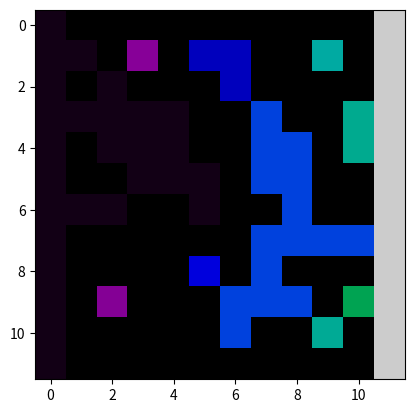

Generate this figure with matplotlib:
import numpy as np
import matplotlib.pyplot as plt
from random import random,randint
#we want to simulate percolation using coloring methods
#we have a LxL lattice once again but the most lef and right column have initial values:

def lattice(L,p):
    color=2
    #create 2D array with all zeros at first
    plane=np.zeros((L+2,L+2))
    #give number 1 to the left column
    left_column=plane[:,0]=1
    int_max=100
    right_column=plane[:,-1]=int_max
    #now lets check every house
    for j in range(1,L+1):
        for i in range(1,L+1):
            random_p=random()
            #print(random_p)
            if random_p<p:
                plane[i,j]=color
                color+=1
                #so we have a different color for the other houses
                #up down right left
                top_n=plane[i-1,j]
                left_n=plane[i,j-1]
                if top_n==0 and left_n==0:
                    #plane[i,j]=color
                    #color+=1
                    continue
                elif top_n!=0 and left_n==0:
                    plane[i,j]=top_n
                elif top_n==0 and left_n!=0:
                    plane[i,j]=left_n
                else:
                    min_color=min(top_n,left_n)
                    max_color=max(top_n,left_n)
                    plane[i,j]=min_color
                    for k in range(1,L+1):
                        for l in range(1,L+1):
                            if plane[l,k]==max_color:
                                plane[l,k]=min_color
                        
            
    return plane

image=lattice(10,0.4)
print(image)
plt.imshow(image, cmap='nipy_spectral')
plt.show()
